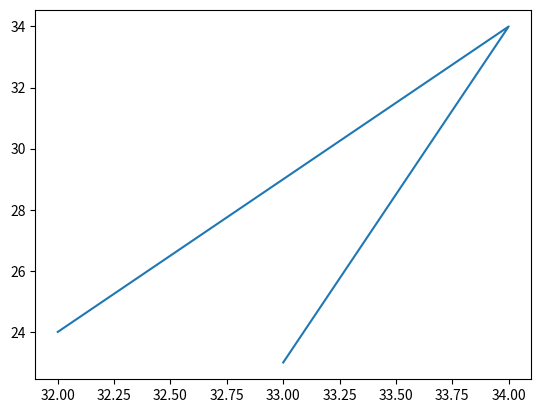

Here is the Python script that generated this plot:
import matplotlib.pyplot as plt 

x=[33,34,32]
y=[23,34,24]


plt.plot(x,y)

plt.show() 